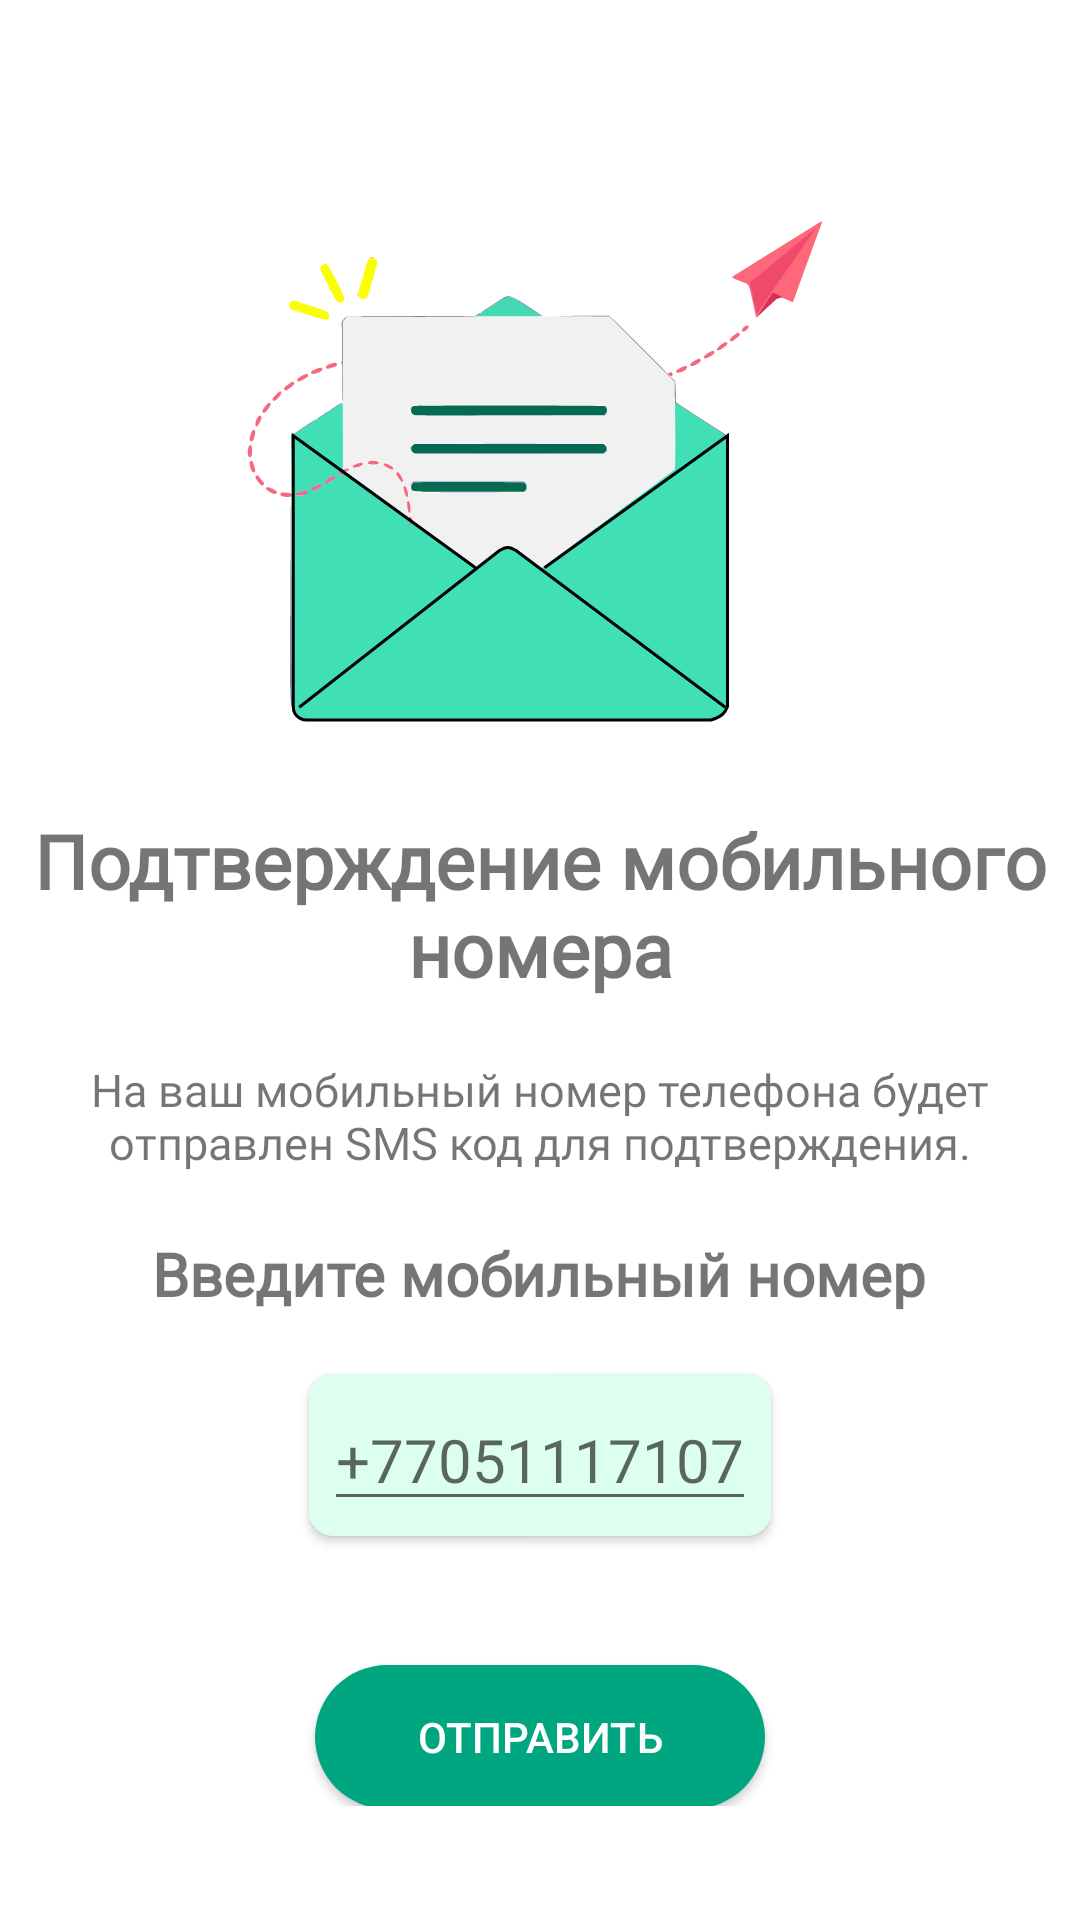

The Android layout XML behind this screen, and the referenced resources:
<!-- AndroidManifest.xml: application theme Theme.Budka -->
<!-- res/layout/fragment_otp_phone.xml -->
<?xml version="1.0" encoding="utf-8"?>
<androidx.constraintlayout.widget.ConstraintLayout xmlns:android="http://schemas.android.com/apk/res/android"
    android:layout_width="match_parent"
    android:layout_height="match_parent"
    xmlns:app="http://schemas.android.com/apk/res-auto">
    <LinearLayout
        android:layout_width="match_parent"
        android:layout_height="wrap_content"
        android:orientation="vertical"
        android:gravity="center_horizontal"
        android:padding="10dp"
        app:layout_constraintStart_toStartOf="parent"
        app:layout_constraintTop_toTopOf="parent">
        <ImageView
            android:layout_width="200dp"
            android:layout_height="200dp"
            android:layout_marginTop="50dp"
            android:src="@drawable/ic_smsotp"/>
        <TextView
            android:layout_width="match_parent"
            android:layout_height="wrap_content"
            android:fontFamily="@font/trueno_round_bd"
            android:textSize="25sp"
            android:textAlignment="center"
            android:textStyle="bold"
            android:gravity="center"
            android:layout_marginTop="10dp"
            android:text="Подтверждение мобильного номера"
            />
        <TextView
            android:layout_width="wrap_content"
            android:layout_height="wrap_content"
            android:fontFamily="@font/avenir_ltstd_roman"
            android:text="На ваш мобильный номер телефона будет отправлен SMS код для подтверждения."
            android:textSize="15sp"
            android:layout_marginStart="10dp"
            android:layout_marginEnd="10dp"
            android:layout_marginTop="20dp"
            android:gravity="center"/>
        <TextView
            android:layout_width="wrap_content"
            android:layout_height="wrap_content"
            android:fontFamily="@font/avenir_ltstd_roman"
            android:text="Введите мобильный номер"
            android:textSize="20sp"
            android:textStyle="bold"
            android:layout_marginStart="10dp"
            android:layout_marginEnd="10dp"
            android:layout_marginTop="20dp"
            android:gravity="center"/>
    <LinearLayout
        android:layout_width="wrap_content"
        android:layout_height="wrap_content"
        android:orientation="vertical"
        android:layout_marginTop="20dp"
        android:elevation="2dp"
        android:background="@drawable/corner_input"
        android:padding="5dp">
        <EditText
            android:id="@+id/phoneNumber"
            android:layout_width="wrap_content"
            android:layout_height="wrap_content"
            android:inputType="phone"
            android:textSize="20sp"
            android:hint="+77051117107"/>
    </LinearLayout>
        <FrameLayout
            android:layout_width="match_parent"
            android:layout_height="wrap_content">

            <Button
                android:id="@+id/confirm_button"
                android:layout_width="150dp"
                android:layout_gravity="center"
                android:layout_height="wrap_content"
                android:layout_marginTop="32dp"
                android:layout_marginBottom="10dp"
                android:theme="@style/appMainTheme"
                android:background="@drawable/my_button"
                android:text="Отправить" />
            <ProgressBar
                android:id="@+id/progressBar"
                android:layout_width="40dp"
                android:visibility="gone"
                android:layout_gravity="center"
                android:layout_height="40dp"
                />

        </FrameLayout>

    </LinearLayout>

</androidx.constraintlayout.widget.ConstraintLayout>
<!-- resources referenced by this layout -->
<resources>
  <!-- drawable corner_input (drawable) -->
  <?xml version="1.0" encoding="utf-8"?>
  <layer-list
      xmlns:android="http://schemas.android.com/apk/res/android"
      >
  <item>
      <shape
          android:shape="rectangle" >
  
          <corners
              android:bottomLeftRadius="8dp"
              android:bottomRightRadius="8dp"
              android:radius="60dp"
              android:topLeftRadius="8dp"
              android:topRightRadius="8dp" />
  
          <solid android:color="@color/inputColor" />
  
          <padding
              android:bottom="0dp"
              android:left="0dp"
              android:right="0dp"
              android:top="0dp" />
      </shape>
  </item>
  
  
  
      <item
          android:left="0dp"
          android:right="0dp"
          android:top="0dp"
          android:bottom="2dp">
          <shape android:shape="rectangle">
              <corners
                  android:bottomLeftRadius="10dp"
                  android:bottomRightRadius="10dp"
                  />
          </shape>
      </item>
  </layer-list>
  <!-- drawable ic_smsotp: vector/xml drawable (drawable, 25878 chars, omitted) -->
  <!-- drawable my_button (drawable-v24) -->
  <?xml version="1.0" encoding="utf-8"?>
  <shape xmlns:android="http://schemas.android.com/apk/res/android"
      android:shape="rectangle" >
  
      <corners
          android:bottomLeftRadius="30dp"
          android:bottomRightRadius="30dp"
          android:radius="60dp"
          android:topLeftRadius="30dp"
          android:topRightRadius="30dp" />
  
      <solid android:color="@color/detailsMainColor" />
  
      <padding
          android:bottom="0dp"
          android:left="0dp"
          android:right="0dp"
          android:top="0dp" />
  
  
  
  </shape>
  <style name="appMainTheme" parent="Theme.AppCompat">
          <item name="colorPrimary">@color/mainColor</item>
      </style>
  <style name="Theme.Budka" parent="Theme.MaterialComponents.DayNight.NoActionBar">
          
          <item name="colorPrimary">@color/purple_500</item>
          <item name="colorPrimaryVariant">@color/purple_700</item>
          <item name="colorOnPrimary">@color/white</item>
          
          <item name="colorSecondary">@color/teal_200</item>
          <item name="colorSecondaryVariant">@color/teal_700</item>
          <item name="colorOnSecondary">@color/black</item>
          
          <item name="android:statusBarColor" tools:targetApi="l">?attr/colorOnPrimary</item>
          <item name="android:windowLightStatusBar">true</item>
          
  
      </style>
  <color name="inputColor">#dfe</color>
  <color name="detailsMainColor">#00A680</color>
  <color name="mainColor">#0B7F72</color>
  <color name="purple_500">#FF6200EE</color>
  <color name="purple_700">#FF3700B3</color>
  <color name="white">#FFFFFFFF</color>
  <color name="teal_200">#FF03DAC5</color>
  <color name="teal_700">#FF018786</color>
  <color name="black">#FF000000</color>
</resources>
